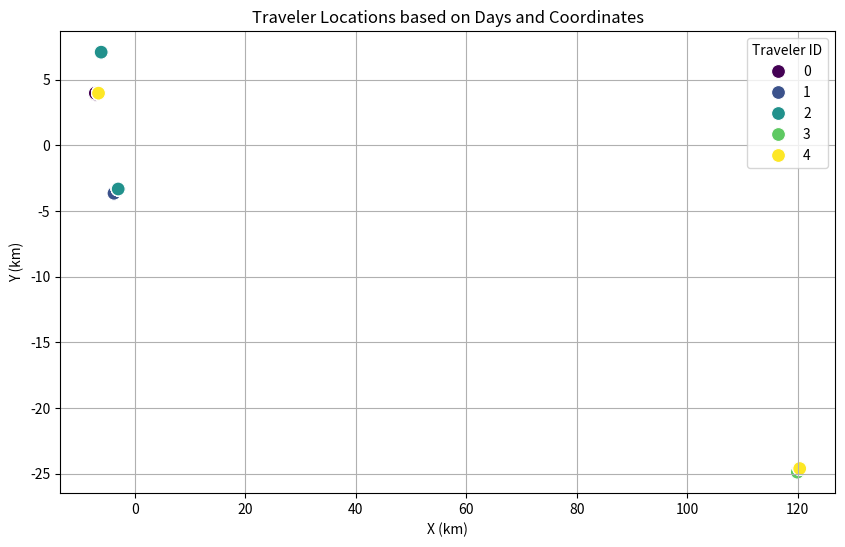

The matplotlib source for this figure:
import pandas as pd
import matplotlib.pyplot as plt
import seaborn as sns

# Data for the first table (Traveler ID, Days, Place ID)
data1 = {
    'Traveler ID': [0, 0, 0, 1, 1, 1, 1, 1, 2, 2, 2, 2, 3, 3, 3, 4, 4, 4],
    'Days': [80.64657756613256, 235.49366412282828, 318.70257158522935, 32.787134144236994, 
             65.38867228100221, 143.4943506115183, 172.650798031163, 316.5803010141229, 
             88.4001686918016, 126.85278109910891, 241.59006842198136, 265.6188326916466, 
             3.4269545635538163, 81.64013075946859, 84.85122366539542, 111.47074929423299, 
             161.62453442083424, 194.40947831749438],
    'Place ID': [59, 23, 76, 49, 5, 72, 72, 84, 60, 60, 63, 84, 59, 9, 9, 49, 8, 8]
}

df1 = pd.DataFrame(data1)

# Data for the second table (ID, Days, x(km), y(km))
data2 = {
    'ID': [0, 0, 0, 1, 1, 1, 1, 1, 2, 2, 2, 2, 3, 3, 3, 4, 4, 4],
    'Days': [80.64657756613256, 235.49366412282828, 318.70257158522935, 32.787134144236994, 
             65.38867228100221, 143.4943506115183, 172.650798031163, 316.5803010141229, 
             88.4001686918016, 126.85278109910891, 241.59006842198136, 265.6188326916466, 
             3.4269545635538163, 81.64013075946859, 84.85122366539542, 111.47074929423299, 
             161.62453442083424, 194.40947831749438],
    'x(km)': [120.40947727299289, -7.152871216044041, -7.198081564440639, 120.39612883756261, 
               120.42161243861985, -3.8142713257038405, -3.8142713257038405, -3.0545847161773283, 
               -6.139939143137223, -6.139939143137223, -3.055855071073285, -3.0545847161773283, 
               120.40947727299289, 119.9665970970414, 119.9665970970414, 120.39612883756261, 
               -6.619047004981304, -6.619047004981304],
    'y(km)': [-24.62243473021058, 3.8990338504739133, 3.9795668100279085, -24.600759175493245, 
               -24.593522547546698, -3.6414753004862113, -3.6414753004862113, -3.318032579407415, 
               7.100476584825499, 7.100476584825499, -3.3138880323439133, -3.318032579407415, 
               -24.62243473021058, -24.87467846843526, -24.87467846843526, -24.600759175493245, 
               3.9794645439371843, 3.9794645439371843]
}

df2 = pd.DataFrame(data2)

# Merging the two datasets based on 'Traveler ID' and 'ID' to plot together
merged_df = pd.merge(df1, df2, left_on='Traveler ID', right_on='ID')

# Plotting
plt.figure(figsize=(10, 6))
sns.scatterplot(data=merged_df, x='x(km)', y='y(km)', hue='Traveler ID', palette='viridis', s=100)
plt.title('Traveler Locations based on Days and Coordinates')
plt.xlabel('X (km)')
plt.ylabel('Y (km)')
plt.legend(title='Traveler ID')
plt.grid(True)
plt.show()
